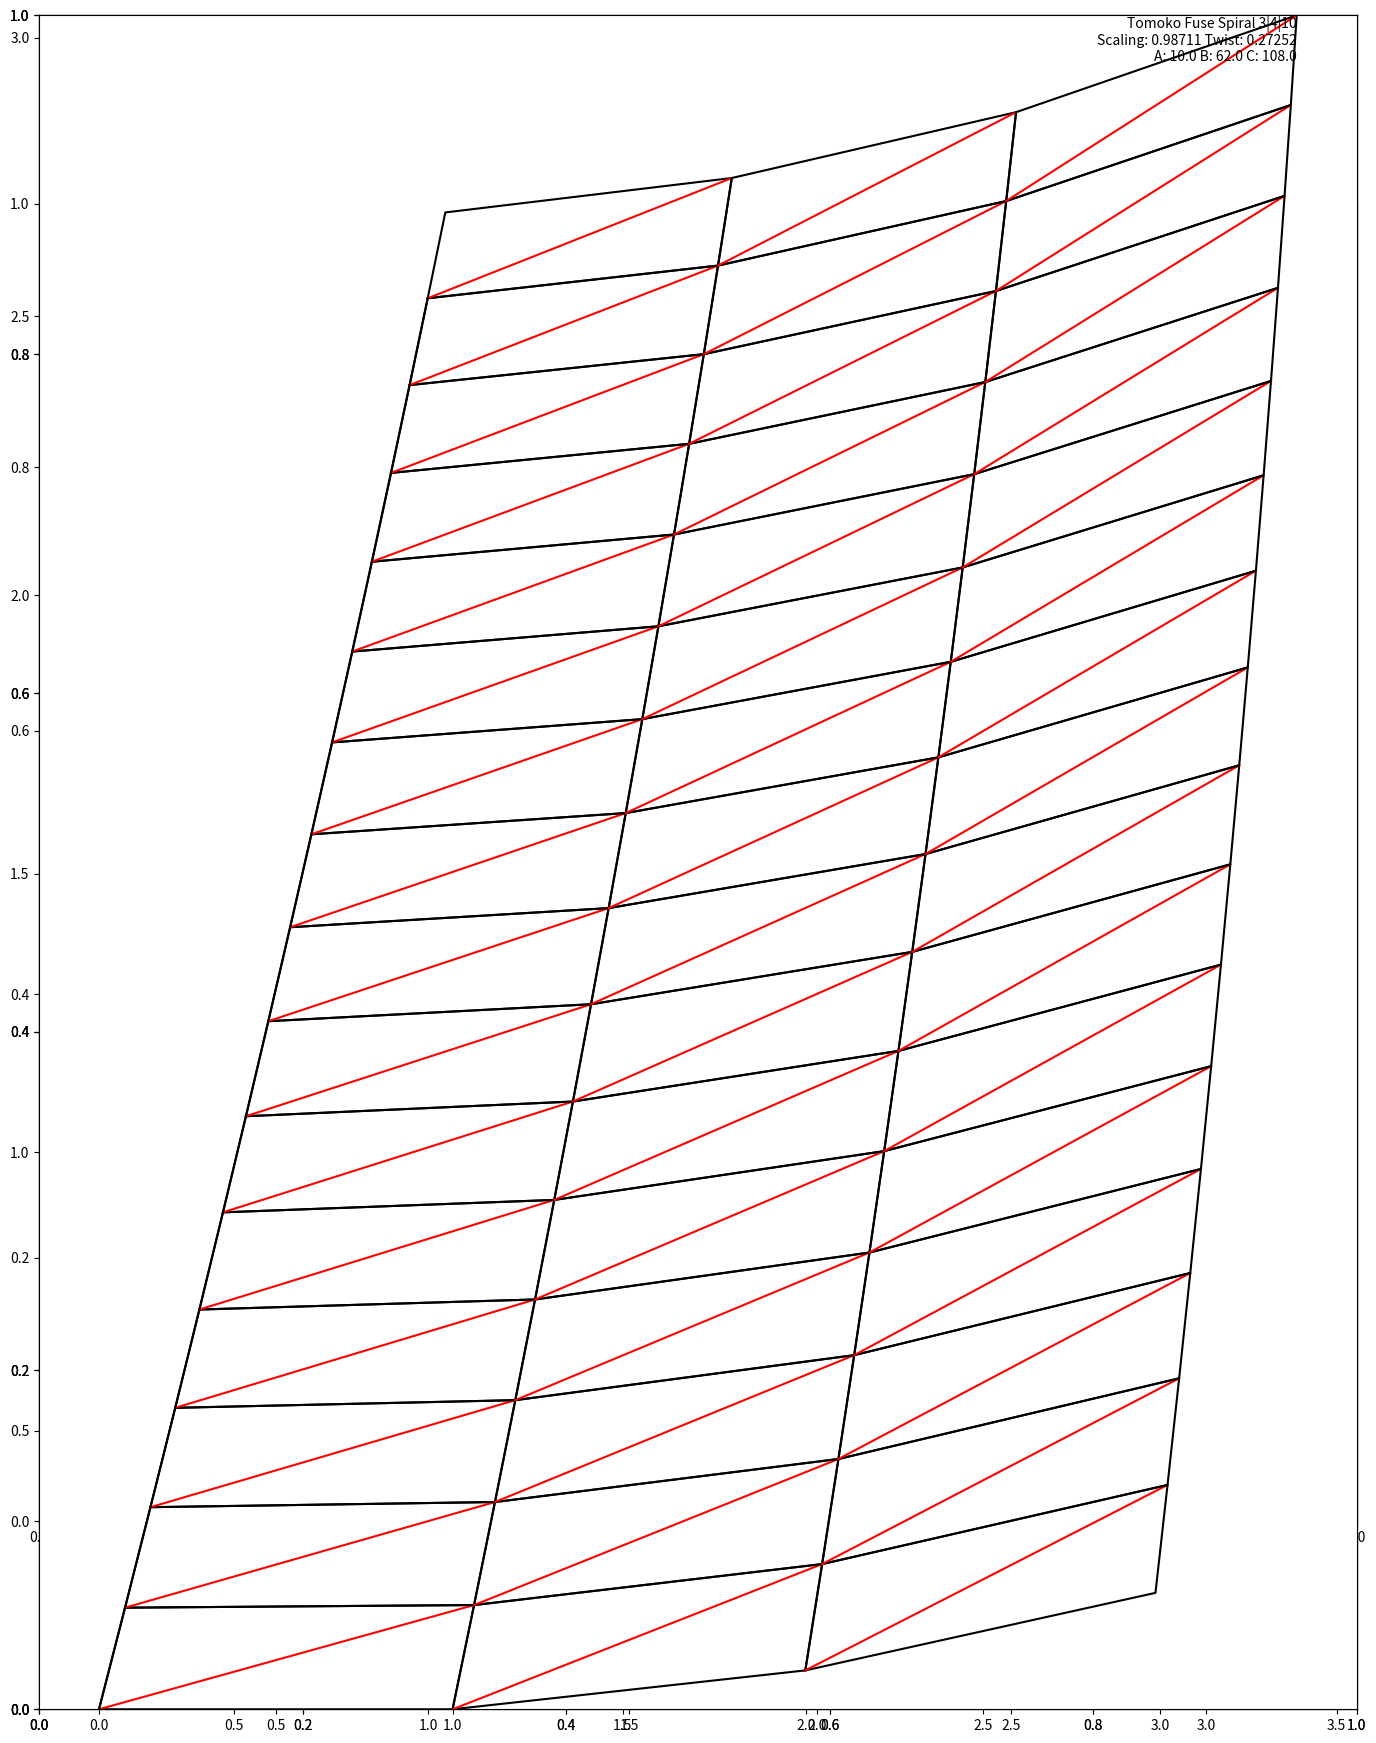

Python code for this plot: (Note: this script raises an exception after producing the figure.)
# Need some modules
import matplotlib.pyplot as plt
import numpy as np
import copy

# This thing isn't a parallelogram at all
# what do you call a parallelogram that has
# converging sides anyway?!
class Parallelogram():

    def __init__(self, n=4, rotation=10, spirality=20):
        beta = 360 / n
        alpha = (180 - beta) / 2

        self.desc = "|".join([str(__) for __ in [n, rotation, spirality]])
        self.n = n
        self.rotn = rotation * np.pi / 180

        self.p1 = spirality * np.pi / 180
        self.r1 = (90 + rotation/2 - alpha) * np.pi / 180
        self.s = np.pi - self.p1 - self.r1

        #            R
        #    Q
        #
        #  P        S

        # define baseline PS
        P = (0., 0.)
        S = (1., 0.)

        # diagonal from P to R has length defined by the triangle PRS
        # in which we know angles at S and R, and length of PS(=) (opposite r1)
        PR = np.sin(self.s) / np.sin(self.r1)

        # so now we can find R
        R = (PR * np.cos(self.p1), PR * np.sin(self.p1))

        # lengths of PQ and RS are equal (by definition)
        RS = np.sqrt((R[0] - S[0])**2 + (R[1] - S[1])**2)
        PQ = RS

        # other angle at P is r1 - the rotational angle
        p2 = self.r1 - self.rotn

        Q = (PQ * np.cos(self.p1 + p2), PQ * np.sin(self.p1 + p2))

        # determine scale_factor and twist
        self.scale_factor = np.sqrt((Q[0] - R[0])**2 + (Q[1] - R[1])**2)
        self.twist = np.arctan((R[1] - Q[1]) / (R[0] - Q[0]))

        self.x = np.array([__[0] for __ in [P, Q, R, S, P]])
        self.y = np.array([__[1] for __ in [P, Q, R, S, P]])
        self.xy = np.array([self.x,
                           self.y,
                          [1., 1., 1., 1., 1.]])
        return

    def __str__(self):
        return "\n".join([str(__) for __ in [self.x, self.y]])

    def plot(self, p):
        p.plot(self.x, self.y, 'k')
        p.plot([self.x[0], self.x[2]], [self.y[0], self.y[2]], 'r')

    # rotates by the spirality angle, by default
    def rotate(self, rot):
        rot = rot
        rot_M = np.array([[np.cos(rot), -np.sin(rot), 0.],
                         [np.sin(rot), np.cos(rot), 0.],
                         [0., 0., 1.]])
        self.transform(rot_M)
        return

    def spiral(self):
        x0 = self.x[0]
        y0 = self.y[0]
        self.translate(-x0, -y0)
        self.rotate(self.rotn)
        self.translate(x0, y0)
        return

    # translates by sliding along the base edge
    def in_row_slide(self):
        self.translate(self.x[3] - self.x[0], self.y[3] - self.y[0])
        return

    def translate(self, dx, dy):
        translate_M = np.array([[1., 0., dx],
                            [0., 1., dy],
                            [0., 0., 1.]])
        self.transform(translate_M)
        return

    def transform(self, M):
        self.xy = M.dot(self.xy)
        self.x = self.xy[0]
        self.y = self.xy[1]
        return

    def scale(self, sf):
        scale_M = np.array([[sf, 0., 0.],
                         [0., sf, 0.],
                         [0., 0., 1.]])
        self.transform(scale_M)
        return

    def get_bbox(self):
        return (min(self.x), min(self.y), max(self.x), max(self.y))



class row():

    def __init__(self, P, **kwargs):
        self.shapes = []
        self.add_shape(P)
        rep = P.n
        if rep in kwargs: #.has_key('rep'):
            rep = kwargs['rep']
        for i in range(rep - 1):
            Pn = copy.deepcopy(self.shapes[-1])
            Pn.in_row_slide()
            Pn.spiral()
            self.add_shape(Pn)
        return

    def add_shape(self, P):
        self.shapes.append(P)
        return

    def get_bbox(self):
        bb = 0, 0, 0, 0
        for P in self.shapes:
            mm = [bounds for bounds in zip(bb, P.get_bbox())]
            bb = (min(mm[0]), min(mm[1]), max(mm[2]), max(mm[3]))
        return bb

    def plot(self, p):
        bb = self.get_bbox()
        for P in self.shapes:
            P.plot(p)
        return

    def get_sf_rotation(self):
        # based on edge QR edge of parallelogram
        P = self.shapes[0]
        return (P.scale_factor, P.twist)


class crease_pattern():

    def __init__(self, row, rpt=12):
        self.rows = [row]
        self.sf, self.twist = row.get_sf_rotation()
        dx1 = dx2 = dy1 = dy2 = 0
        S = r.shapes[0]
        dx1 = S.x[3]
        dy1 = S.y[3]
        dx2 = S.x[2] - S.x[0]
        dy2 = S.y[2] - S.y[0]
        self.edge_x = [0]
        self.edge_y = [0]
        for i in range(rpt):
            Rn = copy.deepcopy(self.rows[-1])
            for S in Rn.shapes:
                S.translate(-dx1, -dy1)
                S.scale(self.sf)
                S.rotate(self.twist)
                S.translate(dx2, dy2)
            S0 = Rn.shapes[0]
            self.edge_x.append(S0.x[0])
            self.edge_y.append(S0.y[0])
            self.rows.append(Rn)

    def plot(self, p):
        bb = self.get_bbox()
        p.axes().set_frame_on(False)
        p.axes().get_xaxis().set_visible(False)
        p.axes().get_yaxis().set_visible(False)
        p.axes().set_aspect('equal')
        p.axes().set_xlim([bb[0], bb[2]])
        p.axes().set_ylim([bb[1], bb[3]])
        for r in self.rows:
            r.plot(p)
        p.plot(self.edge_x, self.edge_y, 'k')
        bb = self.get_bbox()
        p.text(bb[2], bb[3], str(self), horizontalalignment='right', verticalalignment='top')

    def get_bbox(self):
        bb = (0, 0, 0, 0)
        for r in self.rows:
            mm = [bounds for bounds in zip(bb, r.get_bbox())]
            bb = (min(mm[0]), min(mm[1]), max(mm[2]), max(mm[3]))
        return bb

    def __str__(self):
        out = "Tomoko Fuse Spiral " + self.rows[0].shapes[0].desc + "\n"
        out += "Scaling: {:.5} Twist: {:.5}\n".format(self.sf, self.twist * 180. / np.pi)
        S = self.rows[0].shapes[0]
        out += "A: {:.4} B: {:.4} C: {:.4}\n".format(S.p1 * 180./np.pi, S.r1 * 180./np.pi, S.s * 180./np.pi)
        return out


# T = Triangle(4, 5, 20)
# r = row(T)
# cp = crease_pattern(r, rpt=16)
#
# cp.plot(plt)
# plt.show()

for n in range(3, 13, 3):
    beta = 360 / n
    max_r = beta / 2
    alpha = (180 - beta) / 2
    max_s = alpha
    for rtn in range(4, 26, 4): #[4, 5, 6, 8, 10, 11, 12.5, 15, 17.5, 20, 22.5, 25]:
        if rtn <= max_r:
            for sp in [10, 12.5, 15, 17.5, 20, 22.5, 25, 30, 35, 40, 45]:
                if sp <= max_s:
                    P = Parallelogram(n, rtn, sp)
                    r = row(P)
                    cp = crease_pattern(r, rpt=15)

                    f = plt.figure(figsize=[17, 22])
                    cp.plot(plt)
                    fn = "output/spiral_" + P.desc + ".pdf"
                    f.savefig(fn)
                    plt.close(f)

